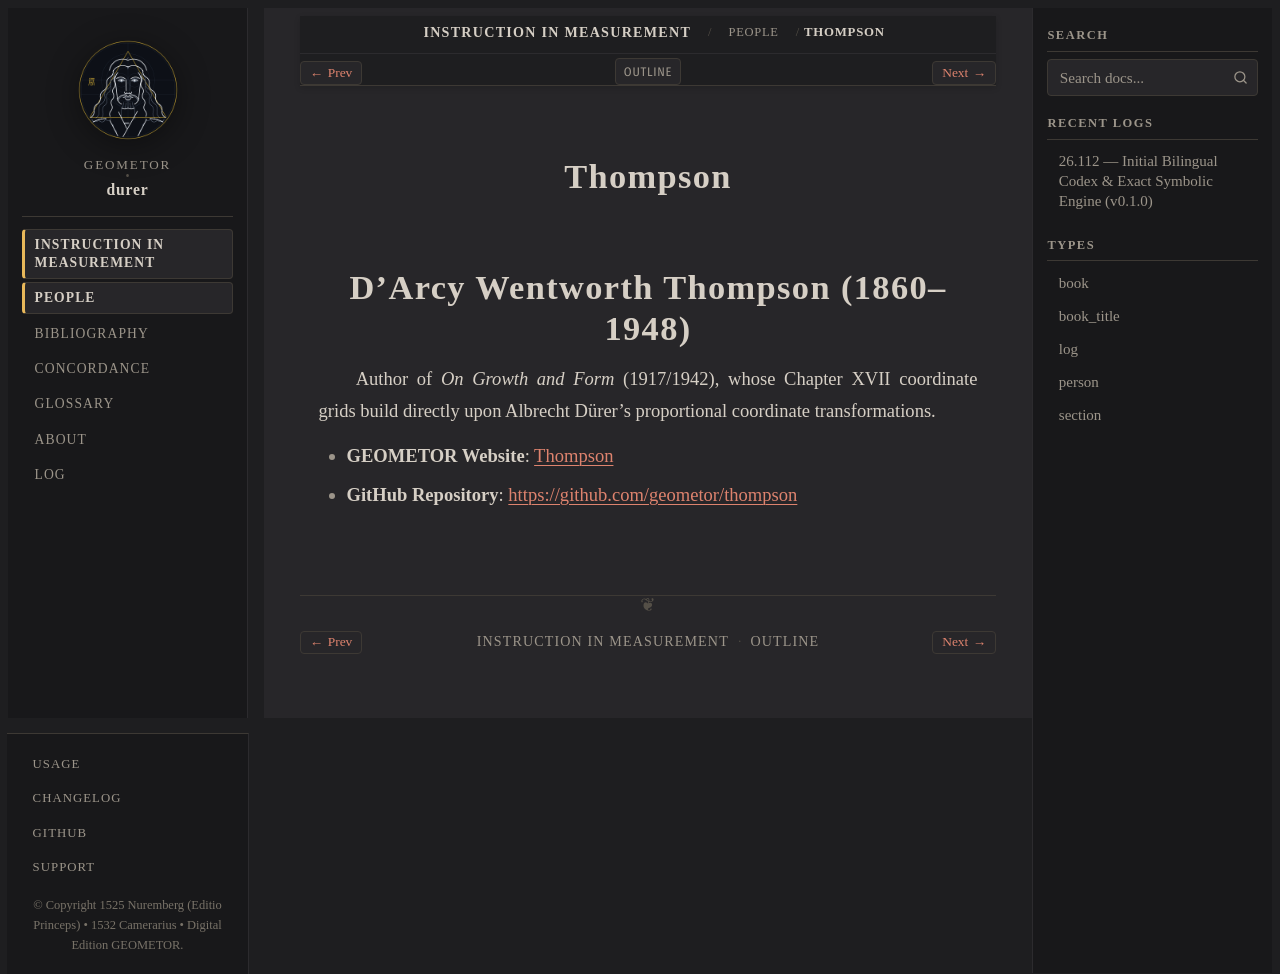

repository: geometor/durer · page: underweysung/people/thompson.html · generator: sphinx

:type: person
:layout: book
:death_year: 1948
:death_label: 1948
:lifespan: 1860–1948
:site_url: https://geometor.github.io/thompson/
:github_url: https://github.com/geometor/thompson
:excerpt: D'Arcy Wentworth Thompson (1860–1948)

.. _person-thompson:

Thompson
========

D'Arcy Wentworth Thompson (1860–1948)
=====================================
Author of *On Growth and Form* (1917/1942), whose Chapter XVII coordinate grids build directly
upon Albrecht Dürer's proportional coordinate transformations.

* **GEOMETOR Website**: `Thompson <https://geometor.github.io/thompson/>`_
* **GitHub Repository**: `https://github.com/geometor/thompson <https://github.com/geometor/thompson>`_
